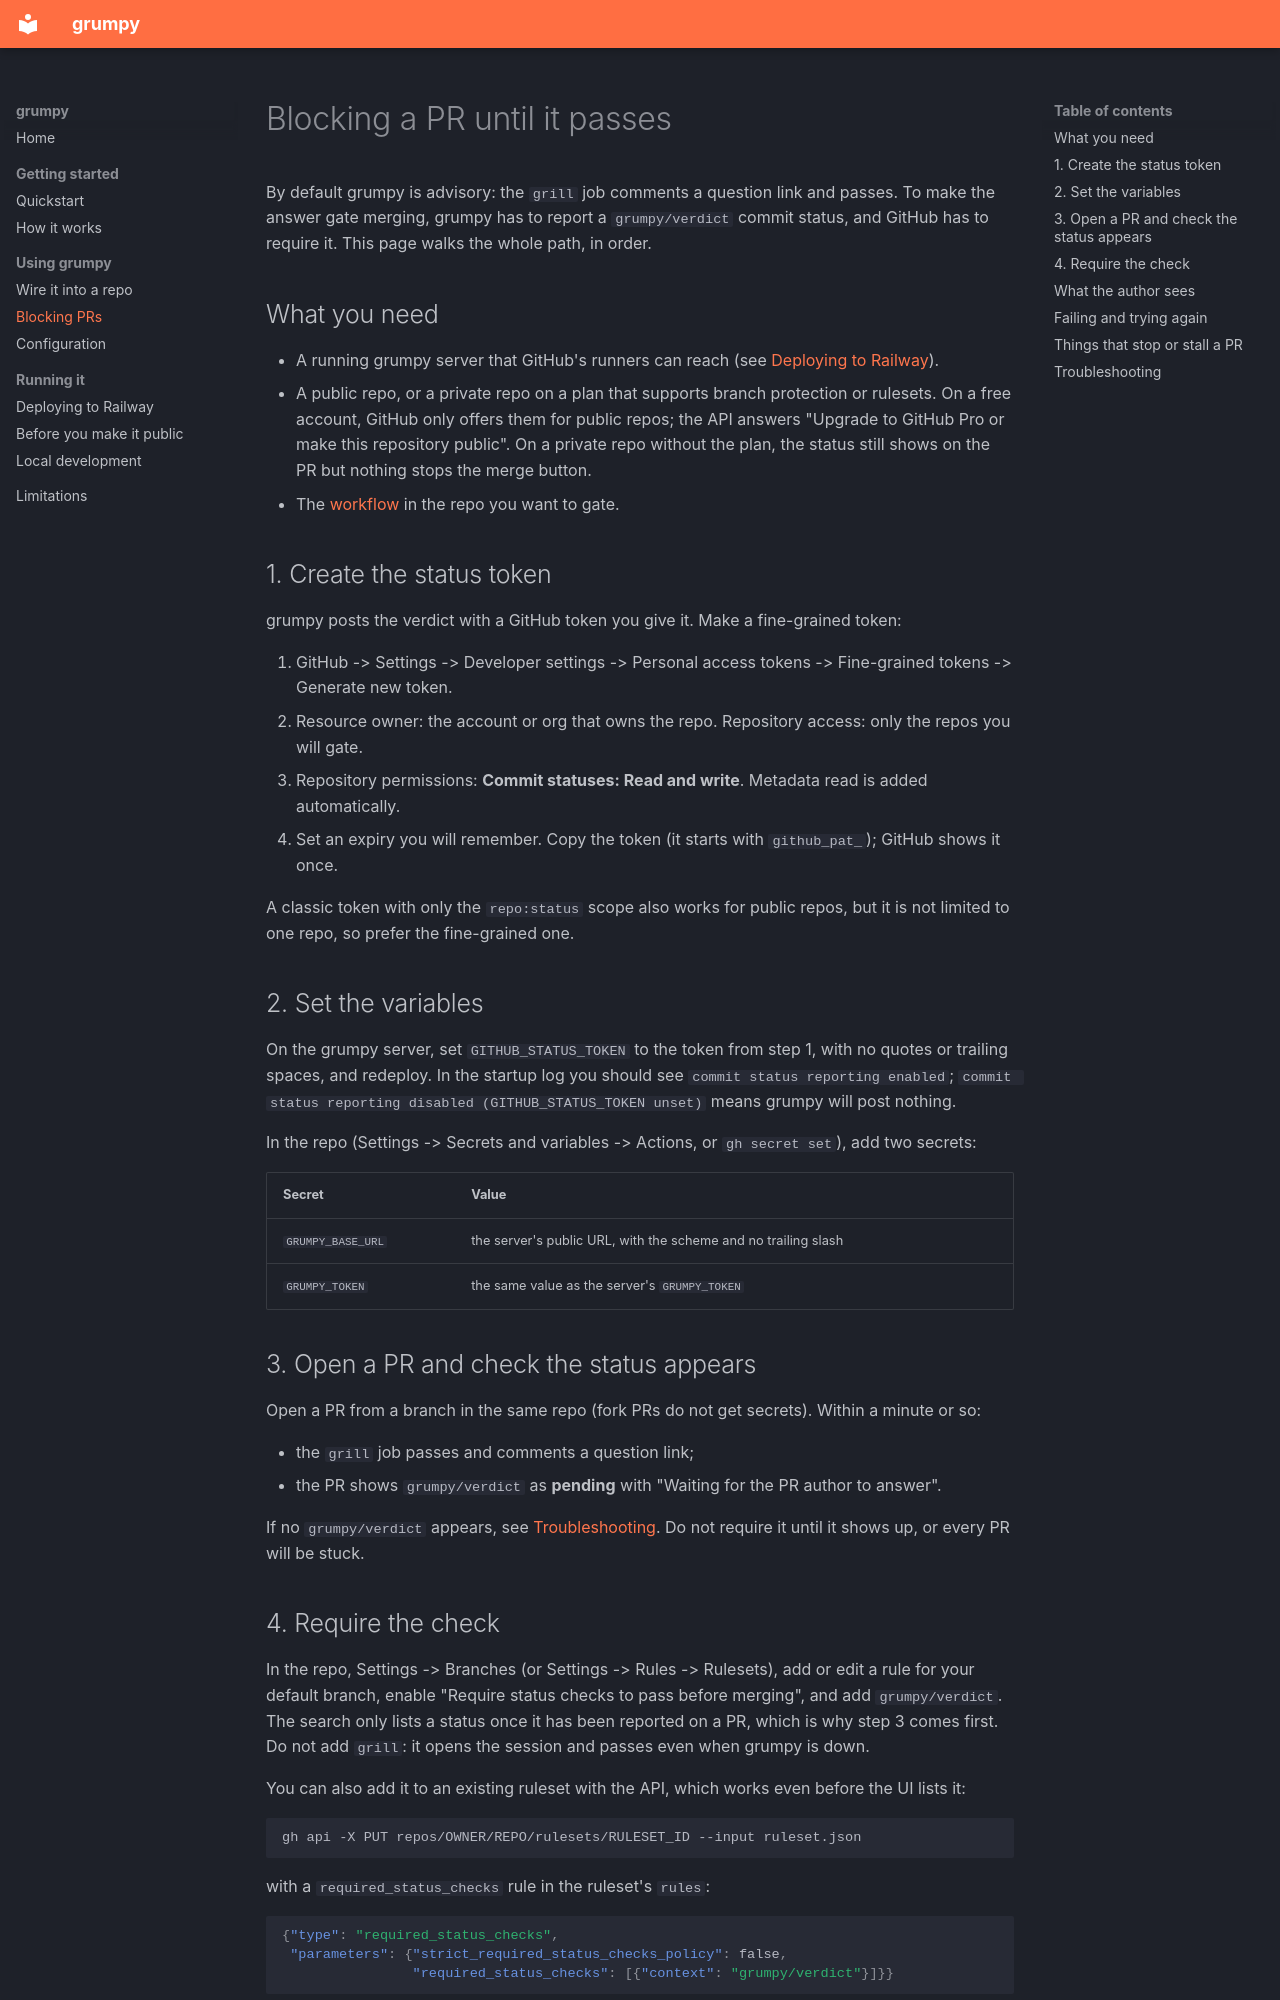

repository: bhurghundii/grumpy.dev · page: blocking-prs/index.html · generator: mkdocs

# Blocking a PR until it passes

By default grumpy is advisory: the `grill` job comments a question link and passes. To make the answer gate merging, grumpy has to report a `grumpy/verdict` commit status, and GitHub has to require it. This page walks the whole path, in order.

## What you need

- A running grumpy server that GitHub's runners can reach (see [Deploying to Railway](deploy-railway.md)).
- A public repo, or a private repo on a plan that supports branch protection or rulesets. On a free account, GitHub only offers them for public repos; the API answers "Upgrade to GitHub Pro or make this repository public". On a private repo without the plan, the status still shows on the PR but nothing stops the merge button.
- The [workflow](wire-it-up.md) in the repo you want to gate.

## 1. Create the status token

grumpy posts the verdict with a GitHub token you give it. Make a fine-grained token:

1. GitHub -> Settings -> Developer settings -> Personal access tokens -> Fine-grained tokens -> Generate new token.
2. Resource owner: the account or org that owns the repo. Repository access: only the repos you will gate.
3. Repository permissions: **Commit statuses: Read and write**. Metadata read is added automatically.
4. Set an expiry you will remember. Copy the token (it starts with `github_pat_`); GitHub shows it once.

A classic token with only the `repo:status` scope also works for public repos, but it is not limited to one repo, so prefer the fine-grained one.

## 2. Set the variables

On the grumpy server, set `GITHUB_STATUS_TOKEN` to the token from step 1, with no quotes or trailing spaces, and redeploy. In the startup log you should see `commit status reporting enabled`; `commit status reporting disabled (GITHUB_STATUS_TOKEN unset)` means grumpy will post nothing.

In the repo (Settings -> Secrets and variables -> Actions, or `gh secret set`), add two secrets:

| Secret | Value |
|---|---|
| `GRUMPY_BASE_URL` | the server's public URL, with the scheme and no trailing slash |
| `GRUMPY_TOKEN` | the same value as the server's `GRUMPY_TOKEN` |

## 3. Open a PR and check the status appears

Open a PR from a branch in the same repo (fork PRs do not get secrets). Within a minute or so:

- the `grill` job passes and comments a question link;
- the PR shows `grumpy/verdict` as **pending** with "Waiting for the PR author to answer".

If no `grumpy/verdict` appears, see [Troubleshooting](#troubleshooting). Do not require it until it shows up, or every PR will be stuck.

## 4. Require the check

In the repo, Settings -> Branches (or Settings -> Rules -> Rulesets), add or edit a rule for your default branch, enable "Require status checks to pass before merging", and add `grumpy/verdict`. The search only lists a status once it has been reported on a PR, which is why step 3 comes first. Do not add `grill`: it opens the session and passes even when grumpy is down.

You can also add it to an existing ruleset with the API, which works even before the UI lists it:

```sh
gh api -X PUT repos/OWNER/REPO/rulesets/RULESET_ID --input ruleset.json
```

with a `required_status_checks` rule in the ruleset's `rules`:

```json
{"type": "required_status_checks",
 "parameters": {"strict_required_status_checks_policy": false,
                "required_status_checks": [{"context": "grumpy/verdict"}]}}
```

Rulesets with no bypass actors block everyone, including you, so keep a way out until you have seen the gate work: add the repository admin role as a bypass actor in "pull request" mode, which keeps the merge button disabled by default and offers an explicit bypass.
